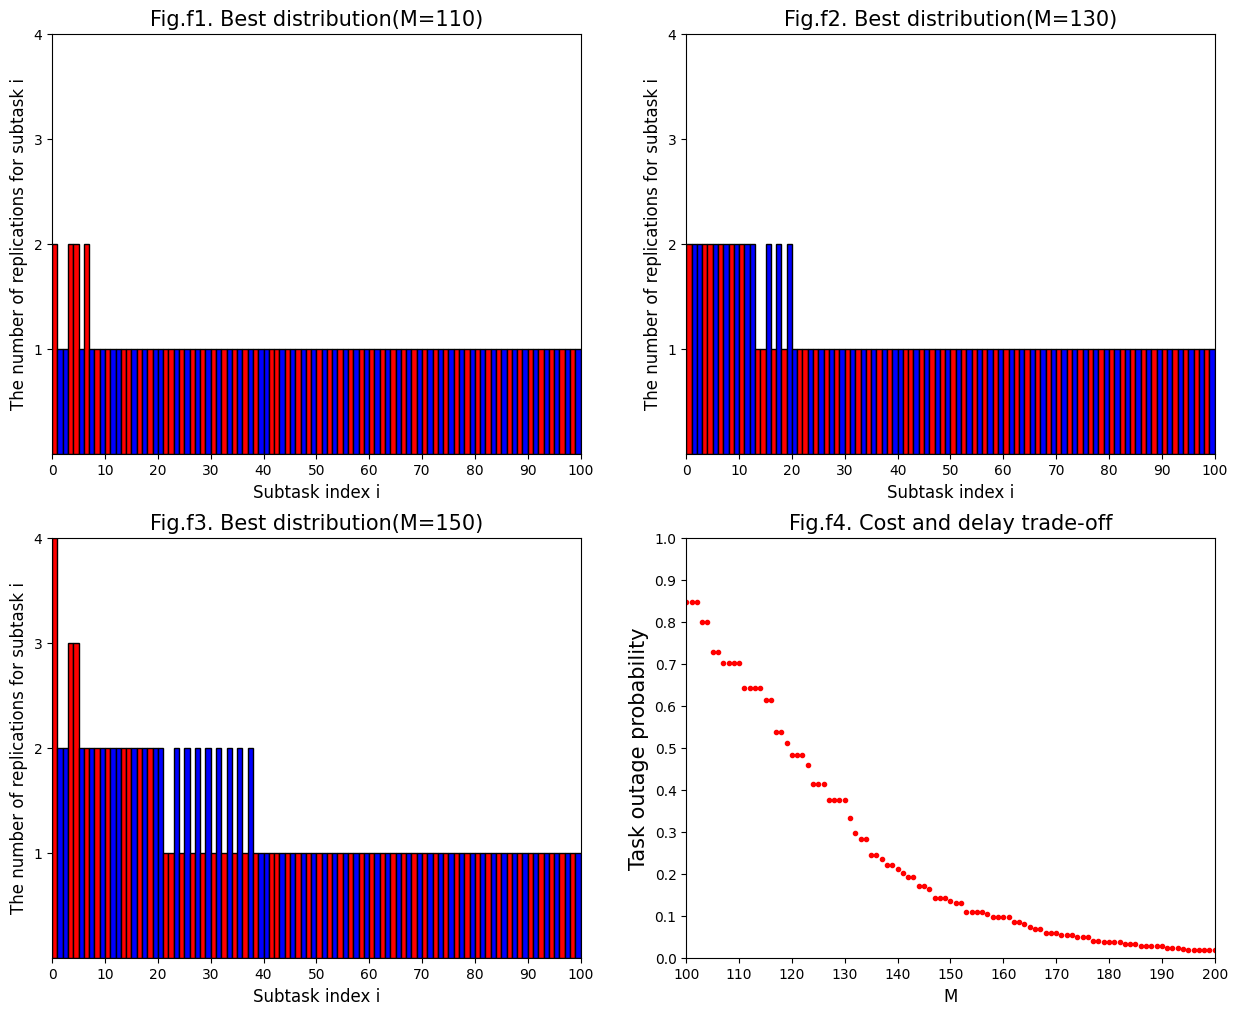

Reproduce this figure in Python.
import numpy as np
from matplotlib import pyplot as plt
import math

wt = 1
lam = [0.2 + 0.1*i for i in range(1, 51)]
xm = 1
alp = [1.2 + 0.1*i for i in range(1, 51)]
N = 50
rhor = N/np.sum((wt+1/np.array(lam)))
cr = rhor*(wt+1/np.array(lam))
rhob = N/np.sum((xm + xm/(np.array(alp)-1)))
cb = rhob*(xm + xm/(np.array(alp)-1))
c = np.append(cr, cb)
dt = 5
Exr = wt + 1/np.array(lam)
Exb = xm + xm/(np.array(alp)-1)
color = np.ones(100).astype(int)
ind = np.zeros(100).astype(int)
Ex = np.zeros(100)
Pz = 0


def i_d_o():
    r1 = 0
    b1 = 0
    for i in range(100):
        if r1 == 50 and b1 < 50:
            s = 50 - b1
            for j in range(s):
                color[50+b1] = 0
                Ex[i] = Exb[b1]
                b1 += 1
            break
        if b1 == 50 and r1 < 50:
            s = 50 - r1
            for j in range(s):
                color[50 + r1] = 1
                Ex[i] = Exr[r1]
                r1 += 1
            break
        if Exr[r1] >= Exb[b1]:
            color[i] = 1
            Ex[i] = Exr[r1]
            r1 += 1
        else:
            color[i] = 0
            Ex[i] = Exb[b1]
            b1 += 1
    r2 = 0
    b2 = 0
    for i in range(100):
        if color[i] == 0:
            ind[i] = b2
            b2 += 1
        else:
            ind[i] = r2
            r2 += 1


def qiu_z(u, zrd, zru, zbd, zbu, m, zr, zb):
    for i in range(50):
        M = -10000000
        n = np.trunc(m/cr).astype(int)
        a = [1, n[i], zrd[i], zru[i]]
        x1 = 0
        for j in range(len(a)):
            if 1 - np.exp(-a[j] * lam[i] * (dt - wt)) > 0:
                if np.log(1 - np.exp(-a[j] * lam[i] * (dt - wt)))-u*cr[i]*a[j] > M:
                    M = np.log(1 - np.exp(-a[j] * lam[i] * (dt - wt))) - u * cr[i] * a[j]
                    x1 = j
        zr[i] = a[x1]
    for j in range(50):
        M = -10000000
        n = np.trunc(m/cb).astype(int)
        a = [1, n[j], zbd[j], zbu[j]]
        x1 = 0
        for i in range(len(a)):
            if 1 - math.pow(xm/dt, a[i] * alp[j]) > 0:
                if np.log(1 - math.pow(xm/dt, a[i] * alp[j])) - u*cb[j]*a[i] > M:
                    M = np.log(1 - math.pow(xm/dt, a[i] * alp[j])) - u*cb[j]*a[i]
                    x1 = i
        zb[j] = a[x1]


def bm_sf_u(m):
    global Pz
    ur = 0.2
    ul = 0
    u = 0.01
    Epsilon = 0.00005
    d = 1
    zr = 1 / (np.array(lam)*(dt - wt)) * np.log(1 + np.array(lam)*(dt - wt) / (u * cr))
    zb = np.log(u * cb / (u * cb - np.array(alp) * math.log(xm / dt))) / (np.array(alp) * math.log(xm / dt))
    zrd = np.trunc(zr).astype(int)
    zru = zrd+1
    zbd = np.trunc(zb).astype(int)
    zbu = zbd+1
    qiu_z(u, zrd, zru, zbd, zbu, m, zr, zb)
    z = np.append(zr, zb)
    while np.sum(c*z) != m and (ur - ul) >= Epsilon:
        if np.sum(c*z) > m:
            ul = u
        else:
            ur = u
        u = (ur+ul)/2
        zr = 1 / (np.array(lam) * (dt - wt)) * np.log(1 + np.array(lam) * (dt - wt) / (u * cr))
        zb = np.log(u * cb / (u * cb - np.array(alp) * math.log(xm / dt))) / (np.array(alp) * math.log(xm / dt))
        zrd = np.trunc(zr).astype(int)
        zru = zrd + 1
        zbd = np.trunc(zb).astype(int)
        zbu = zbd + 1
        print("search u for the %d time(s)" % d)
        d += 1
        qiu_z(u, zrd, zru, zbd, zbu, m, zr, zb)
        z = np.append(zr, zb)
        print(z)
        if np.sum(c*z) == m:
            print("exit the loop")
            break
    for i in range(100):
        if color[i] == 1:
            z[i] = zr[ind[i]]
        else:
            z[i] = zb[ind[i]]
    print("the best u:%f" % u)
    print("the best allocation method：")
    print(z)
    Pr = 1 - np.exp(-zr * np.array(lam) * (dt - wt))
    Pb = 1 - np.power(xm/dt, zb * np.array(alp))
    P = np.append(Pr, Pb)
    Pz = 1-np.prod(P)
    return z


if __name__ == '__main__':
    i_d_o()
    bm_sf_u(150)
    fig = plt.figure(num=1, figsize=(15, 12))
    plt.rcParams["font.family"] = "Microsoft Yahei"
    ax1 = fig.add_subplot(221)
    ax2 = fig.add_subplot(222)
    ax3 = fig.add_subplot(223)
    ax4 = fig.add_subplot(224)
    ax = [ax1, ax2, ax3, ax4]
    for a in range(3):
        ax[a].set_xlim(0, 100)
        ax[a].set_ylim(0, 4)
        ax[a].set_xticks(np.linspace(0, 100, 11))
        ax[a].set_yticks(np.linspace(1, 4, 4))
    ax4.set_xlim(100, 200)
    ax4.set_ylim(0, 1)
    ax4.set_xticks(np.linspace(100, 200, 11))
    ax4.set_yticks(np.linspace(0, 1, 11))
    x = np.arange(0, 100, 1)
    for a in range(3):
        ax[a].set_xlabel("Subtask index i", fontsize=12)
        ax[a].set_ylabel("The number of replications for subtask i", fontsize=12)
        ax[a].set_title("Fig.f%d. Best distribution(M=%d)" % (a+1,110+a*20), fontsize=15)
        ax[a].bar(x, height=bm_sf_u(110 + a * 20), width=1,
                  color=np.where(color[x] == 1, 'r', 'b'), edgecolor='black', align='edge')
    ax4.set_xlabel("M", fontsize=12)
    ax4.set_ylabel("Task outage probability", fontsize=15)
    ax4.set_title("Fig.f4. Cost and delay trade-off", fontsize=15)
    y4 = np.zeros(101)
    for a in range(100, 201):
        bm_sf_u(a)
        y4[a-100] = Pz
    ax4.plot(np.arange(100, 201), y4, "r .")
    plt.show()







